pico-8 play session: mixed d-pad (fixed 12-tick cycle), after a click and taps of 🅾, ❎, 🅾+❎, 🅾 in the second before t = 0

[t = 1 s] mixed d-pad (1.2s cycle ×~1): → ← ↑ ↓ + 🅾/❎ taps, ~1s
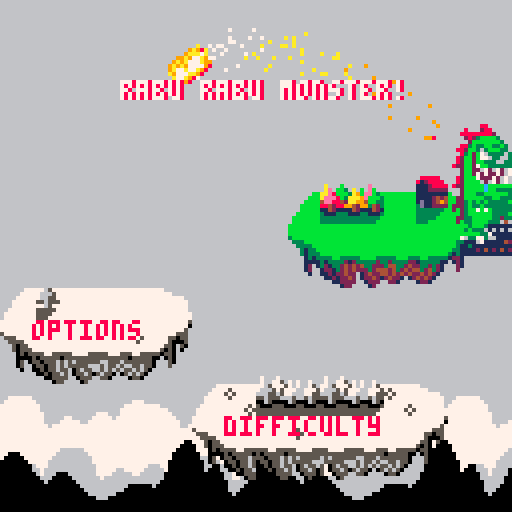
[t = 2 s] mixed d-pad (1.2s cycle ×~1): → ← ↑ ↓ + 🅾/❎ taps, ~2s
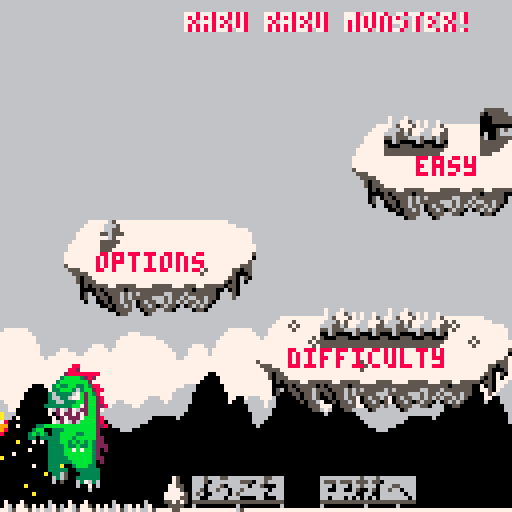
[t = 4 s] mixed d-pad (1.2s cycle ×~3): → ← ↑ ↓ + 🅾/❎ taps, ~4s
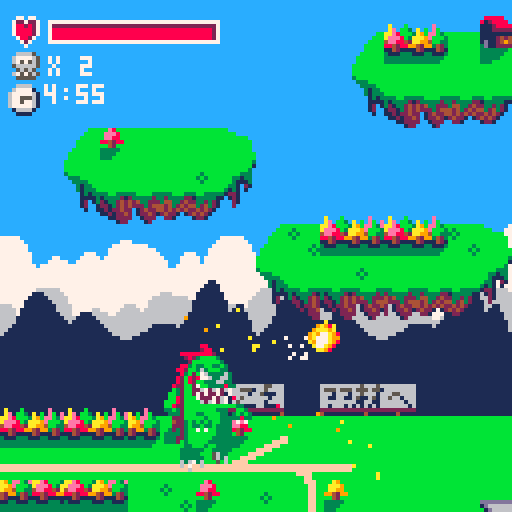
[t = 6 s] mixed d-pad (1.2s cycle ×~5): → ← ↑ ↓ + 🅾/❎ taps, ~6s
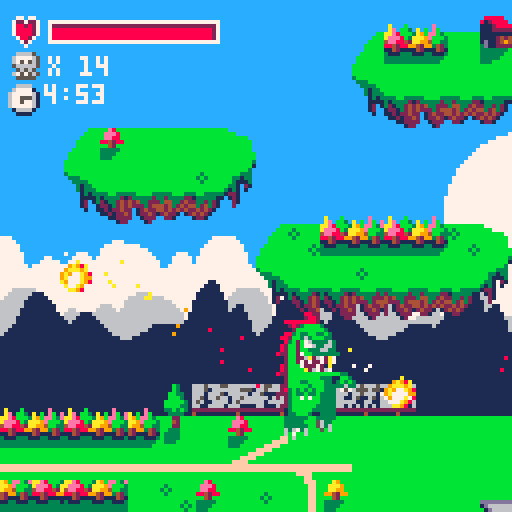
[t = 8 s] mixed d-pad (1.2s cycle ×~6): → ← ↑ ↓ + 🅾/❎ taps, ~8s
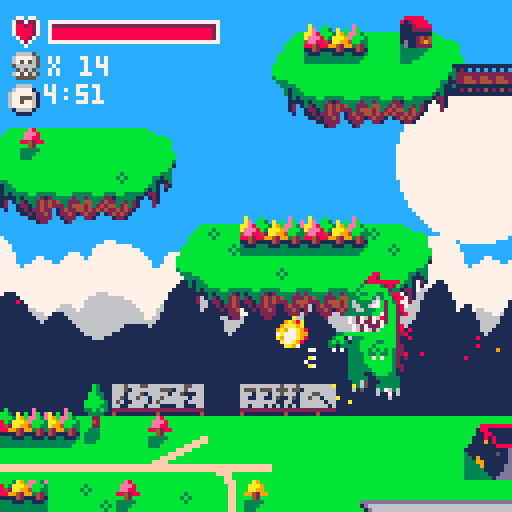

pico-8 cartridge
version 1
__lua__
-------------------------
--- rabu rabu monster ---
-------------------------
--by the pedroest--------
--pedro of'em all--------
------------------------- 
------gosh, i hope this--
------will turn out fun--
-------------------------

-- global stuff --
------------------
game=false
title=true

difficulty="easy"
canisetdifficulty=true

start=false
camerax=0
--cameray=0
gravity=0.4
--speed=1
--loops=1
maxspeed=5

time=0
gametime=0
maxmins=2

killcount=0

-- player stuff --
------------------
phealth=82
px = 0
py = 88
pspeedx = 0
pspeedy = 0

pframe = 1
pfacing = 1
pstate = "normal"
panimspeed = 24

pjumppower=5

pholdtime=0

function healthcheck()
	if(phealth<0)phealth=0 gameover=true
	if(py>130)gameover=true
	if(phealth>82)phealth=82
end

function gameoveryet()
	if night
	then
		colours={0,1,1,1,13,1,6,7,2,10,10,3,1,2,14,6}
		for x=1,16 do if x~=8 then pal(x-1,colours[x]) end end
	end

	if twilight
	then
		colours={0,1,2,2,4,8,6,7,8,10,10,9,8,2,14,15}
		for x=1,16 do if x~=8 then pal(x-1,colours[x]) end end
	end
	
	if gameover
	then
		colours={0,2,2,2,2,8,14,7,8,8,14,14,8,2,14,14}
		for x=1,16 do if x~=8 then pal(x-1,colours[x]) end end
	end
end

function pmove()
	if pspeedx>0
	then
		if not pcolr then px+=pspeedx end
	end
	if pspeedx<0
	then
		if not pcoll then px+=pspeedx end
	end

	--correct x coordinate--
	dontcorrectme=false
	iwannabeherey=round(px/8)*8
	if(solid(pmapx2+2,pmapy))px=iwannabeherey pstate="jumping" dontcorrectme=true
	if(solid(pmapx4,pmapy))px=iwannabeherey pstate="jumping" dontcorrectme=true

		
	if pspeedy<0	
	then
	 if not solid(pmapx4,pmapy-2) and not solid(pmapx2+2,pmapy-2) then py+=pspeedy else if not dontcorrectme then pspeedy=max(pspeedy,0) end end
	end
	if pspeedy>0
	then
		if not pcold then py+=pspeedy end
	end
	
	if pcold and pstate=="jumping" and pspeedy>=0
	then
		pclock=0
		pframe=1
		panimcount=0
		panimation="standing"
		pstate="normal"
		pspeedy=0
	end

	
	pspeedy+=gravity
	if (pspeedy>maxspeed)pspeedy=maxspeed
	if pcold and pspeedy>=0 and not dontcorrectme then pspeedy=0 end
	if pspeedy~=0 then pstate="jumping" end

	--correct y coordinate--
	iwannabeherey=flr(py/8)*8
	if(not dontcorrectme and pcold and pspeedy==0 and py>iwannabeherey)py=iwannabeherey

 ----iwannabeherey=flr(py/8+1)*8
	--if(not pcold and pcoldd and pspeedy>3)py=iwannabeherey

	--if(solid(pmapx4,pmapxy))px=iwannabeherey+8

	--if(pinn)px=iwannabeherey
	--if solid(pmapx,pmapy)
	--then
		--if px%8<5 then px=pmapx*8+7
		--else px=0 end
	--end

	--player facing--
	if pspeedx>0 then pfacing=1 end
	if pspeedx<0 then pfacing=0 end


	--a good boy eats slowly--
	if pstate=="omnomnom"
	then
		peattimer+=1
		if(peattimer>20)pstate="normal" create_skull(px,py) phealth+=human_deliciousness speechbubble=1 sfx(35,3)
	end
	
	if(not done and px>1000)px=1000
	if(px<0)px=0
	if(title and px<9)px=9
	if(title and px>142)px=0 py=88 title=false startinggame=true for ball in all(fireballs)do del(fireballs,ball) end
	if(title and py>64)px=98 py=-8
	
end

function panimate()
	pclock+=1
	if(pclock>30)pclock=0

	if pstate~="capture"
	then
		if(pclock>=30-panimspeed)
		then
			pclock=0
			pframe+=1
			if pframe>4 then pframe=1 panimcount+=1 if panimcount>4 then panimcount=0 end end
		end
	
		if(pfiring)pfiring+=1
		if(pfiring and pfiring>3)pfiring=nil
	end
	
	if pstate=="capture"
	then
		if(pclock>15) pholding=true pstate="normal"
	end
end

function playerdraw()
	rectfill(px,py,px+15,py+31,10)
	rectfill(px,py,px+7,py+31,14)
end

function pdraw()
	--flash when firing--
	if(pfiring)pal(2,10)pal(8,9)
	
	gameoveryet()
	
	--offset if facing left--
	if(pfacing==0)px+=8
	--bobbing movement--
	if panimation=="walking"
	then
		bobx=(pframe+1)%2
		boby=-(pframe%2)

		px+=bobx
		py+=boby
	end

	--facing multiplier--
	local f=pfacing*2-1
	if f==1 then fp=false
	else fp=true end

	if panimation=="standing" and pstate~="jumping"
	then
		--lower body--
		spr(32,px-4+4*f,py+16,3,2,fp)
	end
	
	if panimation=="walking" and pstate=="normal"
	then
		if(pframe==1)legsprite=4
		if(pframe==2 or pframe==4)legsprite=32
		if(pframe==3)legsprite=36	
	
		--lower body--
		spr(legsprite,px-4+4*f,py+16,3,2,fp)
	end
	
	--left hand sprite--
	lhspr=3
	if(pholding)lhspr=2

	if pstate=="normal" or pstate=="capture"
	then
		--torso--
		if(pframe==1 or pframe==4)spr(0,px,py,2,2,fp)
		if(pframe==2 or pframe==3)spr(0,px,py+1,2,2,fp)
		--stiff upper lip--
		if(pframe==1 or pframe==4)pset(px+16+((f-1)/2*17),py+10,3)
		if(pframe==2 or pframe==3)pset(px+16+((f-1)/2*17),py+11,3)
		--amazing left hand--
		if pstate~="capture"
		then
			if(pframe==1 or pframe==2)spr(lhspr,px+4+12*f,py+12,1,1,fp)
			if(pframe==3 or pframe==4)spr(lhspr,px+4+12*f,py+13,1,1,fp)
			--to die for right hand--
			if(pframe==1 or pframe==2)spr(3,px+6+((f-1)/2*4),py+14,1,1,fp)
			if(pframe==3 or pframe==4)spr(3,px+6+((f-1)/2*4),py+15,1,1,fp)
		end
		--sexy lower lip--
		if(pframe==1 or pframe==4)pset(px+16+((f-1)/2*17),py+15,11)
		if(pframe==2 or pframe==3)pset(px+16+((f-1)/2*17),py+16,11)line(px+12+((f-1)/2*10),py+17,px+13+((f-1)/2*10),py+17,3)
		--drool--
		droolx=px+9+((f-1)/2*3)
		drooloffsety=min(1,(pframe-1)%3)
		--if((((panimcount-1)/5)%1==0) or (((panimcount+1)/5)%1==0))
		--then
				--pset(droolx,py+15+drooloffsety,12)
		--end
		--if((panimcount/5)%1==0)
		--then
			if(panimcount~=2 and panimcount~=3)line(droolx,py+15+drooloffsety,droolx,py+15+0^panimcount+drooloffsety,12)
		--end			

		--captured human sweat--
		if pholding
		then
			pholdtime+=1
			if(pholdtime>100)pholdtime=0
			
			if ((pholdtime>10 and pholdtime<20) or (pholdtime>30 and pholdtime<40))
			then
				if pfacing==1
				then
					pset(px+18,py+14,7)
					pset(px+20,py+15,7)
				else
					pset(px-4,py+14,7)
					pset(px-6,py+15,7)					
				end
			end
		end
				
	end

	if pstate=="jumping"
	then			
		--unbelievable legs--
		spr(7,px,py+16,2,2,fp)
		--torso--
		spr(0,px,py,2,2,fp)
		--stiff upper lip--
		pset(px+16+((f-1)/2*17),py+10,3)
		--amazing left hand--
		spr(lhspr,px+4+12*f,py+12,1,1,fp)
		--to die for right hand--
		spr(3,px+4+2*f,py+14,1,1,fp)
		--sexy lower lip--
		pset(px+16+((f-1)/2*17),py+15,11)
	end		
	
	
	if pstate=="omnomnom"
	then

		if peattimer<10
		then
			spr(0,px,py,2,2,fp)
			spr(41,px+8*f,py+8,2,1,fp)

			--stiff upper lip--
			pset(px+16+((f-1)/2*17),py+10,3)
		else
			spr(80,px,py,2,2,fp)
		end
		
		--amazing left hand--
		spr(lhspr,px+4+12*f,py+12,1,1,fp)
		--to die for right hand--
		spr(3,px+4+2*f,py+14,1,1,fp)
		--sexy lower lip--
		pset(px+16+((f-1)/2*17),py+15,11)

	end
	
	--bobbing movement correction--
	if panimation=="walking"
	then
		px-=bobx
		py-=boby
	end
	
	--offset correction--
	if(pfacing==0)px-=8
	pal()
end

function round(x)
	if x-flr(x)>=0.5 then return flr(x)+1
	else	return flr(x) end
end

function pupdatecollision()
	pmapx=flr(px/8)
	pmapx2=flr((px-1)/8)
	pmapx3=flr((px+7)/8)
	pmapx4=flr((px+8)/8)
	pmapy=flr(py/8)+3
	pmapy2=flr((py-1)/8)+3

	if(floor(pmapx4,pmapy) or floor(pmapx+1,pmapy) or floor(pmapx2+2,pmapy) or solid(pmapx4,pmapy+1) or solid(pmapx+1,pmapy+1) or solid(pmapx2+2,pmapy+1))pcold=true else pcold=false
	if(solid(pmapx+2,pmapy) or solid(pmapx+2,pmapy2+1))pcolr=true else pcolr=false
	if(solid(pmapx3,pmapy) or solid(pmapx3,pmapy2+1))pcoll=true else pcoll=false


end


--function pdrawcollisionbox()
	--rectfill(pcolx,pcoly-8,pcolx+7,pcoly-1,10)
	--rectfill(pmapx*8,(pmapy-16)*8,pmapx*8+7,(pmapy-16)*8+7,13)
--end


--	map stuff --
---------------
function solid(x,y)
	return fget(mget(x,y),0)
end

function floor(x,y)
	return fget(mget(x,y),3)
end

function flag(x,y,f)
	return fget(mget(x,y),f)
end

-- fireball stuff --
--------------------
fireballs = {}
max_fireballs = 3

--molten = {}
--molten[148]=true
--molten[167]=true
--molten[168]=true
--molten[175]=true

--molten[138]=true
--molten[139]=true
--molten[140]=true
--molten[141]=true

----molten[154]=true
----molten[155]=true
----molten[156]=true
----molten[157]=true

--molten[128]=148
--molten[129]=167
--molten[130]=168
--molten[131]=175

--molten[144]=148
--molten[145]=167
--molten[146]=168
--molten[147]=175

--molten[160]=138
--molten[65]=139
--molten[66]=140
--molten[161]=167
--molten[162]=168
--molten[163]=141
--molten[164]=175

function create_fireball(x,y,speedx,speedy)
	fireball={}
	fireball.x=x
	fireball.y=y
	fireball.speedx=speedx
	fireball.speedy=speedy
	--fireball.mapx=0
	--fireball.mapy=0
	fireball.trail={}
	fireball.timeout=0
	
	if(count(fireballs)<max_fireballs)add(fireballs,fireball)
end

flames={}
function create_flame(x,y)
	local flame={}
	flame.x=flr(x)
	flame.y=flr(y)
	flame.timer=0
	flame.trail={}
	
	local stop=false
	for fire in all(flames) do
		if (fire.x==flame.x and fire.y==flame.y)stop=true
	end
	
	if(not stop)add(flames,flame) 
end

function burn_flames()
	for flame in all(flames) do
		
		if flame.timer>9
		then
			tile=155
			fx=flame.x
			fy=flame.y

			if(flag(fx-1,fy,6) or flag(fx+1,fy,6))tile=155
			if(not flag(fx-1,fy,5) and not flag(fx-1,fy,6))tile=154
			if(not flag(fx+2,fy,5) and not flag(fx+2,fy,6))tile=156
			if(not flag(fx+1,fy,5) and not flag(fx+1,fy,6))tile=157
			
			if(flag(fx,fy+1,4))tile-=16
			if(flag(fx,fy,1))tile=255
			if(flag(fx,fy,2))tile=233
			mset(flame.x,flame.y,tile) killcount+=1
		end
		
	end
	
	for flame in all(flames) do
		if flame.timer>9 then
			if(flag(flame.x,flame.y+1,6))mset(flame.x,flame.y,255)
			if(flag(flame.x,flame.y-1,6)) mset(flame.x,flame.y-1,255)
			del(flames,flame)
		end
		flame.timer+=1
	end	
end

function draw_flame(flame)	
	if(night or twilight)pal()
	if(flame.timer==1 or flame.timer==2 or flame.timer==7 or flame.timer==8)pal(7,8)pal(8,9)pal(9,10)pal(10,7)
	if(flame.timer==3 or flame.timer==4 or flame.timer==9 or flame.timer==10)pal(7,9)pal(8,10)pal(9,7)pal(10,8)
	if(flame.timer==5 or flame.timer==6 or flame.timer==11 or flame.timer==12)pal(7,10)pal(8,7)pal(9,8)pal(10,9)
	
	if(gameover)gameoveryet()
	spr(39,flr(flame.x)*8,(flr(flame.y))*8)
	pal()
end

function burn(mapx,mapy)
	local offset=0
	negoffset=0
	while flag(mapx+offset,mapy,5) or flag(mapx+negoffset,mapy,5)
	do
		raiseoff=false
		raisenego=false
		if flag(mapx+offset,mapy,5)
		then
			create_flame(mapx+offset,mapy)
			raiseoff=true
			sfx(30,3)
			--mset(mapx+offset,mapy,molten[mget(mapx+offset,mapy)])
		end
		if flag(mapx+negoffset,mapy,5)
		then
			create_flame(mapx+negoffset,mapy)
			raisenego=true
			--mset(mapx+offset,mapy,molten[mget(mapx+offset,mapy)])
		end
		
		local offsety=1
		while flag(mapx+offset,mapy-offsety,5)
		do
			create_flame(mapx+offset,mapy-offsety)
			--mset(mapx+offset,mapy-offsety,192)
			
			offsety+=1
		end

		offsety=1
		while flag(mapx+negoffset,mapy-offsety,5)
		do
			create_flame(mapx+negoffset,mapy-offsety)
			--mset(mapx+offset,mapy-offsety,192)
			
			offsety+=1
		end

	if(raiseoff)offset+=1
	if(raisenego)negoffset-=1
	
	end
	
end

function move_fireballs()
	for fireball in all(fireballs)
	do
		if fireball.timeout==0
		then
			--move--
			fireball.x+=fireball.speedx
			fireball.y+=fireball.speedy
		
			fireball.speedy+=gravity/2
			if(fireball.speedy>maxspeed)fireball.speedy=maxspeed

			--leave trail--
			spark={}
			spark.x=fireball.x+flr(rnd(7))
			spark.y=fireball.y+flr(rnd(7))
			spark.timer=1
			spark.loops=0
			add(fireball.trail,spark)

			--collide--
			--if(fireball.x>298+camerax or fireball.x<-178)fireball.timeout=1
			if(fireball.x<-18 or fireball.y>130)fireball.timeout=1

			if((fireball.x/8)-(flr(fireball.x/8)))>0.5
			then
				fireball.mapx=flr(fireball.x/8)+1
			else
				fireball.mapx=flr(fireball.x/8)
			end
			fireball.mapy=fireball.y/8
			--if(fireball.mapy<6)fireball.mapy=256

			imherelol=mget(fireball.mapx,fireball.mapy)

			if game and (fget(imherelol,3) or solid(fireball.mapx,fireball.mapy))	then burn(fireball.mapx,fireball.mapy) fireball.timeout=1 end

		else
			 fireball.timeout+=1
			 if(fireball.timeout>10)del(fireballs,fireball)
		end
	
	end
end

function draw_fireballs()
	if(night or twilight)pal()
	for fireball in all(fireballs)
	do		
		if(fireball.timeout==0)spr(39,fireball.x,fireball.y)	

		--rectfill(fireball.mapx*8,(fireball.mapy-16)*8,fireball.mapx*8+7,(fireball.mapy-16)*8+7,12)
		for spark in all(fireball.trail) do
			local x=spark.loops
			increment=spark.loops
			while x<5 do
				firecolor=7-spark.loops
				if(firecolor<4)firecolor=8
				if(firecolor<7)firecolor+=4
				pset(spark.x+rnd(7)-3,spark.y+rnd(7)-3,firecolor)
				increment+=1
				x+=increment
			end
			
			spark.timer+=1

			if(spark.timer>3)spark.timer=0 spark.loops+=1
			if(spark.loops>5)del(fireball.trail,spark)
		end
		
	end
end


-- enemy stuff --
-----------------
max_humans=10
max_helicopters=2
max_tinies=30

damage_human=0.5
damage_helicopter=1
human_deliciousness=20


-- human stuff --
-----------------
humans={}

function create_human(x,y)
	human={}
	human.x=x
	human.y=y
	human.speedx=speedx
	human.speedy=speedy
	--human.mapx=0
	--human.mapy=0
	--human.close=false
	human.timer=-1
	--human.caught=false
	
	if count(humans)<max_humans
	then add(humans,human) end	
end

function move_humans()
	for human in all(humans) do
		if(px-human.x+camerax/2>150)del(humans,human)
		
		if human.close
		then
			human.timer+=1
			if(human.timer>60)human.timer=-1
			
			--cause damage--
			if(start and human.timer%5==0 and human.timer<26)phealth-=damage_human sfx(32,3)
		end
	end
end

function ai_human(human)
	local offset=camerax/2
	
	if not human.caught
	then
		if abs(human.x-offset-px-8)<40 and abs(human.y-py)<70 then human.close=true else human.close=false end
	else
		human.close=false
		
		if(pstate=="capture" and pclock>14)del(humans,human)
	end
end

function draw_humans()
	gameoveryet()
	local offset=camerax/2
		
	for human in all(humans) do
		if px+8-human.x+offset<0
		then
			if not human.caught
			then
				if not human.close then spr(9,human.x-offset,human.y) else if human.timer%5==0 and human.timer<26 then spr(26,human.x-offset,human.y) else spr(10,human.x-offset,human.y) end end
			else
				spr(25,human.x-offset,human.y)
			end
		else
			if not human.caught
			then
				if not human.close then spr(9,human.x-offset,human.y,1,1,true) else if human.timer%5==0 and human.timer<26 then spr(26,human.x-offset,human.y,1,1,true) else spr(10,human.x-offset,human.y,1,1,true) end end
			else
				spr(25,human.x-offset,human.y)
			end
		end

	end
		
end


-- tiny stuff --
----------------
tinies={}

function create_tiny(x,y)
	tiny={}
	tiny.x=x
	tiny.y=y
	--tiny.mapx=0
	--tiny.mapy=0
	--tiny.dead=false
	tiny.deadtimer=0
	
	if(count(tinies)<max_tinies)add(tinies,tiny)
end

function draw_tinies()
	for tiny in all(tinies) do
		if not tiny.dead then pset(tiny.x,tiny.y,1)
		else pset(tiny.x,tiny.y,8) end
	end
end

function animate_tinies()
	for tiny in all(tinies) do
		if(abs(tiny.x-px)>200)del(tinies,tiny)
	
		if not tiny.dead
		then
			tiny.mapx=flr(tiny.x/8)
			tiny.mapy=flr(tiny.y/8)
		
			if(flr(rnd(5))==0)tiny.x+=rnd(2)-1
			if(tiny.x<tiny.mapx*8)tiny.x=tiny.mapx*8
			if(tiny.x>tiny.mapx*8+7)tiny.x=tiny.mapx*8+7

			if(flr(rnd(5))==0)tiny.y+=rnd(2)-1
			if(tiny.y<(tiny.mapy)*8+1)tiny.y=(tiny.mapy)*8+1
			if(tiny.y>(tiny.mapy)*8+7)tiny.y=(tiny.mapy)*8+7

			--let's collide!--
			if(abs(tiny.x-px-12)<3 and py==(tiny.mapy-3)*8)tiny.dead=true create_skull(tiny.x,tiny.y-8) sfx(38,3)

			for flame in all(flames) do
				if(flame.x==tiny.mapx and flame.y==tiny.mapy)tiny.dead=true create_skull(tiny.x,tiny.y-8)
			end
					
		else
			tiny.deadtimer+=1
			if(tiny.deadtimer>10)del(tinies,tiny)
		end
		
	end
	
end


-- helicopter stuff --
----------------------
helicopters={}

function create_helicopter(x,y)
	helicopter={}
	helicopter.x=x
	helicopter.y=y
	--helicopter.mapx=0
	--helicopter.mapy=0
	helicopter.timer=0
	--helicopter.facing=false
	--helicopter.close=false
	--helicopter.direction=false
	--helicopter.cooldown=false
	--helicopter.dethklok=nil
	
	if(count(helicopters)<max_helicopters) add(helicopters,helicopter)
end

function ai_helicopters()
	for helicopter in all(helicopters) do
		if(px-helicopter.x>130)del(helicopters,helicopter)
		
		if not helicopter.dethklok
		then
			helicopter.timer+=1
			if helicopter.timer>16
			then
		
				helicopter.timer=1
				if helicopter.cooldown==false
				then
					helicopter.cooldown=true
				else
					helicopter.cooldown=false
				end
		
			end
			
			--cause some damage yo--
			if(start and helicopter.close and helicopter.timer%2==1 and not helicopter.cooldown)phealth-=damage_helicopter sfx(32,3)

			--where the player at?--		
			if helicopter.x-px-8<0 then helicopter.facing=true
			else helicopter.facing=false end
		
			--oh he close?--
			if abs(helicopter.x-px-8)<40 and py-helicopter.y>-40 then helicopter.close=true
			else helicopter.close=false end
		
		
			--never mind i'll just move around--
			helicopter.mapx=flr(helicopter.x/8)
			helicopter.mapy=flr(helicopter.y/8)
			local mapx=helicopter.mapx+1
			local mapy=helicopter.mapy
			stufftotheleft=false
			stufftotheright=false
		
			--where i headed to?--
			if solid(mapx-1,mapy) or floor(mapx-1,mapy) or solid(mapx-2,mapy) or floor(mapx-2,mapy) or helicopter.x<5
			then
				helicopter.direction=true stufftotheleft=true
			end
		
			if solid(mapx,mapy) or floor(mapx,mapy) or solid(mapx+1,mapy) or floor(mapx+1,mapy)
			then
				helicopter.direction=false stufftotheright=true
			end

			--off i go!--
			if not helicopter.close
			then
		
				if helicopter.direction
				then 
					if not stufftotheright then helicopter.x+=1 end
				else
					helicopter.x-=1
				end
		
			else
			
				if helicopter.facing
				then
	
					if not stufftotheright
					then
						if(px-helicopter.x<18 and not stufftotheleft)helicopter.x-=1
						if(px-helicopter.x>18 and not stufftotheright)helicopter.x+=1
					end
	
				else

					if not stufftotheleft
					then	
						if(helicopter.x-px<32 and not stufftotheright)helicopter.x+=1
						if(helicopter.x-px>32 and not stufftotheleft)helicopter.x-=1
					end

				end

			end
		
		
			--me no like fire--
			for fireball in all(fireballs) do
				if (abs(fireball.x-helicopter.x)<10 and abs(fireball.y-helicopter.y)<7)helicopter.dethklok=1 sfx(36,3)
			end
		
	
		else
			--me dead :(--
			helicopter.dethklok+=1
			if(helicopter.dethklok>9)create_skull(helicopter.x,helicopter.y) del(helicopters,helicopter)
		
		end

	end
end

function draw_helicopters()
	for helicopter in all(helicopters) do
	
		if helicopter.cooldown or not helicopter.close then sprite=11
		else sprite=27 end
		
		if not helicopter.dethklok
		then
		
			if not helicopter.close
			then
				local t=flr(helicopter.timer/2)
				local offsety=-t+5+2*(t-5)*flr(t/6)
				spr(sprite+(helicopter.timer%4),helicopter.x,helicopter.y+offsety,1,1,helicopter.direction)
			else
			spr(sprite+(helicopter.timer%4),helicopter.x,helicopter.y,1,1,helicopter.facing)
			end
		
		else
			sprite=55
			if(helicopter.close)spr(sprite+helicopter.dethklok-1,helicopter.x,helicopter.y,1,1,helicopter.facing)
			if(not helicopter.close)spr(sprite+helicopter.dethklok-1,helicopter.x,helicopter.y,1,1,helicopter.direction)
		end

	end
	
end

-- inputsies --
---------------
function input()
	--change speed :p--
	--if (btn(2,1)) speed+=0.1
	--if (btn(3,1)) speed-=0.1
	--if btn(4,1)
	--then
		--if peek(0x4301)==7
		--then
			--load("english")
		--else
			--load("nihongo")
		--end
		--run()
	--end
	
	if btn(0,0) and pstate~="capture" and pstate~="omnomnom" then if pspeedx>-1 then pspeedx=-1 end if panimation~="walking" then pclock=0 pframe=1 panimcount=0 end panimation="walking"
	elseif btn(1,0) and pstate~="capture" and pstate~="omnomnom" then if pspeedx<1 then pspeedx=1 end if panimation~="walking" then pclock=0 pframe=1 panimcount=0 end panimation="walking"
	else if panimation~="standing" then pclock=0 pframe=1 panimcount=0 end panimation="standing" if pstate=="normal" then pspeedx=0 end end
	
	if pstate~="jumping" and pstate~="capture" and not btn(2,0)
	then
		if(pspeedx>1)pspeedx=1
		if(pspeedx<-1)pspeedx=-1
	end
		
	if btn(2,0) and pstate=="normal" then pclock=0 pframe=1 panimcount=0 pstate="jumping" pspeedy=-pjumppower pspeedx+=pspeedx sfx(37,3) end
	if not btn(2,0) and pstate=="jumping" and pspeedy<0 then pspeedy+=gravity*2 end
	if (pspeedy>maxspeed)pspeedy=maxspeed

	if pspeedx>3 then pspeedx=3 end
	if pspeedx<-3 then pspeedx=-3 end

	--fire fire!--
	if btnp(4,0)
	then
		if pfacing==1 then create_fireball(px+8,py+10,3+pspeedx,-1+pspeedy/2)
		else create_fireball(px+8,py+10,-3+pspeedx,-1+pspeedy/2) end
		sfx(31,3)
		
		pfiring=0
	end

	--c'mere, human!--
	local offset=camerax/2
	
	if btnp(3,0) and py==88 and not pholding and pstate=="normal" and pspeedx==0
	then
		for human in all(humans) do
			if abs(px+8-human.x+offset)<10 and not human.caught then if pstate~="capture" then human.caught=true end pstate="capture" sfx(33,3) end
		end
	end

	if btn(3,0) and pstate=="normal" and pholding
	then
		if pfacing==1
		then
			if(floor(pmapx+2,pmapy) and floor(pmapx+3,pmapy) and not flag(pmapx+2,pmapy,6)) create_tiny(px+24,py+24) pholding=false
		else
			if(floor(pmapx-2,pmapy) and floor(pmapx-3,pmapy) and not flag(pmapx-2,pmapy,6)) create_tiny(px-8,py+24)	pholding=false
		end
	end
	
	
	--human yummy<3--
	if btn(5,0) and pstate=="normal" and pspeedx==0 and pholding
	then
		pstate="omnomnom"
		peattimer=0
		pholding=false
	end
	
end


-- graphical stuff --
---------------------
--function speechbubble(x,y)
	--circfill(x,y,5,7)
	--pset(x-3,y+5,7)
	--pset(x-2,y+6,7)
	--pset(x-3,y+6,7)
	--pset(x-4,y+6,7)
	--spr(64,x-4,y-3)
--end

speechbubble=0
function animate_speechbubble()
	if speechbubble>0
	then
		speechbubble+=1
		if(speechbubble>36)speechbubble=0
	end
end

function draw_speechbubble(x,y)
	if(night or twilight)pal()
	if speechbubble>0
	then
		if(speechbubble<31) speechsprite=87+flr((speechbubble-13)%6/3)
		if(speechbubble<13) speechsprite=83+flr((speechbubble-1)/3)
		if(speechbubble>=31) speechsprite=89+flr((speechbubble-31)/3)
		spr(speechsprite,x,y)
	end
end

skulls={}
function create_skull(x,y)
	skull={}
	skull.x=x
	skull.y=y
	skull.timer=0
	
	add(skulls,skull)
	
	killcount+=1
end

function animate_skulls()
	for skull in all(skulls) do
		skull.timer+=1
		if(skull.timer>16)del(skulls,skull)
	end
end

function draw_skulls()
	if(night or twilight)pal()
	for skull in all(skulls) do
		skullsprite=43+max(0,skull.timer-12)
		local offsetx=abs(5-(skull.timer%5)-3)-1
		
		if(not gameover)skull.x-=offsetx
		
		if(skull.timer==1)skullsprite=47
		if(skull.timer==2)skullsprite=45
		if(skull.timer==3)skullsprite=44

		spr(skullsprite,skull.x,skull.y-skull.timer)
	end
end

phantom_health=phealth

function draw_hud()
	if(night or twilight)pal()
	healthcheck()
	--phantom health bar--
	rectfill(12+camerax,5,12+flr(phantom_health/2)+camerax,10,9)
		
	--health bar--
	spr(82,2+camerax,4)
	rectfill(12+camerax,5,12+flr(phealth/2)+camerax,10,8)
	line(12+camerax,6,12+flr(phealth/2)+camerax,6,2)
	if(phealth>80)line(53+camerax,6,53+camerax,9,2)
	rect(12+camerax,5,54+camerax,10,7)

	if(phantom_health>phealth)phantom_health-=1
	if(phantom_health<1)phantom_health=1

	--killcount--
	spr(43,2+camerax,13)
	print("x " .. killcount,12+camerax,14,7)
	
end

function fixcamera()
	if(px-camerax>82)camerax+=1
	if(px-camerax<30)camerax-=1
	
	if(camerax<0)camerax=0
	if(camerax>896)camerax=896
	
	camera(camerax,0)
end

function rendermountains()
	local offset=camerax/1.5

	for x=0,20 do
		spr(165,x*64+offset,70,2,1)
		spr(181,x*64+offset,78,4,1)		
		spr(135,48+x*64+offset,70,2,1)
		spr(149,32+x*64+offset,78,4,1)
	end
	
	rectfill(0,86,1280+offset,128,1)
	if(night)pal()spr(73,200+offset,83)
end

cloudoffset=-100
cloudspeed=0.1
backcloudoffset=-120
backcloudspeed=0.03
function renderclouds()
	local offset=camerax/1.2

	pal()
	gameoveryet()
	for x=0,20 do
		spr(185,x*56+backcloudoffset+camerax,59,7,1)
	end
	
	rectfill(0,67,1280+backcloudoffset+camerax,128,7)

	if not gameover then pal(7,6)
	else pal(7,14) end
	gameoveryet()

	for x=0,20 do
		spr(185,x*56+cloudoffset+offset,72,7,1)
	end
	
	rectfill(0,80,1280+cloudoffset+offset,128,7)
	pal()
	gameoveryet()

	if(not gameover)cloudoffset-=cloudspeed
	if cloudoffset<=-156 then cloudoffset=-100 end

	if(not gameover)backcloudoffset-=backcloudspeed
	if backcloudoffset<=-176 then backcloudoffset=-120 end
end

function drawbg()
	gameoveryet()
	--sky--
	if(night)rectfill(0+camerax,0,128+camerax,128,5)
	if(not night)rectfill(0+camerax,0,128+camerax,128,12)
	circfill(174+camerax-flr(time)/5,20+((flr(time)-500)/50)^2,20,7)
	if(night)circfill(174+camerax-flr(time)/5-5,20+((flr(time)-500)/50)^2-5,15,5)
	if night
	then
		spr(35,120+camerax,48)
		spr(51,300+camerax/1.5,48)		
		for star in all(stars) do
			pset(star.x+camerax,star.y,7)
		end
	end
	
	renderclouds()
	
	--mountains--
	rendermountains()
	
	spr(31,712,88)
	spr(98,704,96,3,1)

	--background--
	gameoveryet()
	if(night)pal(6,13)
	map(0,0,0,0,128,16)
	--secrets of twilight!--
	if(twilight)	map(0,16,0,64,24,8) map(24,16,192,0,104,8)
	
	--buildings--
	--map(0,0,0,-1,64,16)
	
end

function drawfg()
	--background covering player--
	gameoveryet()
	if(night)pal(6,13)
	palt(11,true)
	for x=0,4 do
		if(flag(pmapx,pmapy-x,7)) map(pmapx,pmapy-x,(pmapx)*8,(pmapy-x)*8,1,1)
		if(flag(pmapx,pmapy-x,7)) map(pmapx,pmapy-x,(pmapx)*8,(pmapy-x)*8,1,1)
	end
	palt()
	
end

function drawfglayer()
	gameoveryet()
	--foreground layer--
	local offset=camerax/2
	if(night)pal(6,13)
	map(0,24,-offset,69,128,8)
end


-- game functions --
--------------------
function update_gameover()
	if(btn(4,0)) run()
end

--update some logic yo!--
function _update()
--	if speed <= 1
--	then
--		if loops>=1
--		then
		if true --game
		then
			if not gameover
			then
				if px>999 and py==88
				then
					done=true
					px+=1
									
					if px>1010	
					then
						--poke(0x4302,7)--ending
						--poke(0x4303,flr(killcount/256))--kills 1
						--poke(0x4304,killcount%256)--kills 2
						--poke(0x4305,flr(gametime/256))--time 1
						--poke(0x4306,gametime%256)--time 2
					
						--if peek(0x4302)==7
						--then
							--if peek(0x4301)==7
							--then 
								--load("english")
							--else
								--load("nihongo")
							--end run()
						--end
					end
			
				else
					--poke(0x4302,0)
				end
				
				time+=1
				gametime+=1
				if time>700 then twilight=true fset(130,3,true) end
				if time>1017 then time=0 twilight=false fset(130,false) if night then night=false fset(233,false) else night=true fset(233,3,true) end end
				generate_helicopters(px+228)
				generate_tinies(px+128)
				generate_humans(px+150+camerax/2)
				move_humans()			
				if(not done)input()
				pupdatecollision()
				healthcheck()
				pmove()
				pupdatecollision()
				for human in all(humans) do
					ai_human(human)
				end
				ai_helicopters()
				move_fireballs()
				burn_flames()
				panimate()
				animate_speechbubble()
				animate_tinies()
				animate_skulls()
				fixcamera()
				fixcamera()
			else
				update_gameover()
			end
		end
--			loops=0
--		end
--		loops+=speed
--	else
--		while (loops<=speed) do
--			input()
--			pupdatecollision()
--			healthcheck()
--			pmove()
--			for human in all(humans) do
--				ai_human(human)
--			end
--			move_humans()
--			ai_helicopters()
--			move_fireballs()
--			burn_flames()
--			panimate()
--			animate_tinies()
--			animate_skulls()
--			fixcamera()
--			fixcamera()

--			loops+=1	
--		end
--		loops=1
		
--	end
	
	if title --title
	then
		if(not done)input()
		pupdatecollision()
		panimate()
		move_fireballs()
		pmove()
		
		if py==40
		then
			if canisetdifficulty
			then
				if difficulty=="easy" then difficulty="medium"
				elseif difficulty=="medium" then difficulty="hard"
				elseif difficulty=="hard" then difficulty="doemu"
				elseif difficulty=="doemu" then difficulty="easy" end
				canisetdifficulty=false
			end
		else
			canisetdifficulty=true
		end
	end
	
	if startinggame --startinggame
	then
		if cameray<0
		then
			cameray+=1
			if(camerax>0)camerax-=2/5
			camera(camerax,cameray)
		else
			startinggame=false
			game=true
		end
		
		if difficulty=="easy"
		then
			max_humans=10
			max_helicopters=1
			max_tinies=15
			maxmins=5

			damage_human=0.5
			damage_helicopter=0.5
			human_deliciousness=100
		end
		if difficulty=="medium"
		then
			max_humans=10
			max_helicopters=2
			max_tinies=20
			maxmins=2

			damage_human=0.5
			damage_helicopter=1
			human_deliciousness=20
		end
		if difficulty=="hard"
		then
			max_humans=10
			max_helicopters=2
			max_tinies=30
			maxmins=1

			damage_human=1
			damage_helicopter=3
			human_deliciousness=20
		end
		if difficulty=="doemu"
		then
			max_humans=10
			max_helicopters=5
			max_tinies=80
			maxmins=0

			damage_human=1
			damage_helicopter=2
			human_deliciousness=-20
		end

		
	end
	
end

-- generators --
----------------
function generate_humans(minx)	
	local giveup=0
	while count(humans)<max_humans and giveup<20
	do

		place=flr(rnd(400))+minx
		local stop=false
		if mget(flr(place/8),29)==129
		then
		
			for human in all(humans) do
				if(abs(human.x-place)<8)stop=true
			end
		
			if(not stop)create_human(place,105)

		end

		giveup+=1
	end
	
end

function generate_tinies(minx)
	local giveup=0
	while count(tinies)<max_tinies-10 and giveup<20
	do
	
		x=flr(rnd(100))+minx
		y=flr(rnd(120))
		if(floor(flr(x/8),flr(y/8)) and floor(flr(x/8)+1,flr(y/8)) and floor(flr(x/8)-1,flr(y/8)))create_tiny(x,y)
	
	giveup+=1
	end
end

function generate_helicopters(minx)
	local giveup=0
	while count(helicopters)<max_helicopters and giveup<20
	do
		
		local stop=false
		x=flr(rnd(100))+minx

		for helicopter in all(helicopters) do
			if(helicopter.stufftotheleft or helicopter.stufftotheright)del(helicopters,helicopter)
			if(abs(x-helicopter.x)<8)stop=true			
		end

		if(not stop)create_helicopter(x,80)
		ai_helicopters()

		giveup+=1
	end
end

stars={}
--initialize da good stuff yo!--
function _init()
	start=true
	music(0)
	
	local x=0
	while count(stars)<30 do
		star={}
		star.x=flr(rnd(128))
		star.y=flr(rnd(86))
		add(stars,star)
		x+=1
		
		for otherstar in all(stars) do
			if(abs(otherstar.x-star.x)<2 and abs(otherstar.y-star.y)<2) del(stars)
		end
	end

		--ram=peek(0x4300)
		--if(ram==0)load("nihongo")run()
		--if(ram==1)difficulty="easy"
		--if(ram==2)difficulty="normal"
		--if(ram==3)difficulty="hard"
		--if(ram==4)difficulty="doemu"

		--if difficulty=="easy"
		--then
			--max_humans=10
			--max_helicopters=1
			--max_tinies=15
			--maxmins=5

			--damage_human=0.5
			--damage_helicopter=0.5
			--human_deliciousness=100
		--end
		--if difficulty=="medium"
		--then
			--max_humans=10
			--max_helicopters=2
			--max_tinies=20
			--maxmins=2

			--damage_human=0.5
			--damage_helicopter=1
			--human_deliciousness=20
		--end
		--if difficulty=="hard"
		--then
			--max_humans=10
			--max_helicopters=2
			--max_tinies=30
			--maxmins=1

			--damage_human=1
			--damage_helicopter=3
			--human_deliciousness=20
		--end
		--if difficulty=="doemu"
		--then
			--max_humans=10
			--max_helicopters=5
			--max_tinies=80
			--maxmins=0

			--damage_human=1
			--damage_helicopter=2
			--human_deliciousness=-20
		--end
	
end

--draw some cuties yo!--
function _draw()	
	if game --game
	then
		drawbg()
		draw_tinies()
		pdraw()
		drawfg()
		for flame in all(flames) do
			draw_flame(flame)
		end
		draw_fireballs()
		drawfglayer()
		draw_humans()
		draw_helicopters()
		draw_skulls()
		draw_speechbubble(px+20-pfacing*4,py-2)
		draw_hud()
	
	--print("time " .. flr(time),0,30)
	--print (pmapx .. "," .. pmapy,camerax,20)
		if(gameover)pal()print("game over!",48+camerax,50,12) print("game over!",47+camerax,49,7)
		
		minutes=maxmins-1-flr((gametime-30)/1800)
		seconds=-flr(gametime/30)%60		
		spr(198,camerax+2,21)		
		if minutes>=0
		then
			if seconds<10 then print(minutes .. ":0" .. seconds,camerax+11,21)
			else print(minutes .. ":" .. seconds,camerax+11,21) end
		else
			minutes=flr((gametime)/1800)-maxmins-1
			seconds=flr(gametime/30)%60
			if seconds<10 then print("-" .. minutes+1 .. ":0" .. seconds,camerax+11,21)
			else print("-" .. minutes+1 .. ":" .. seconds,camerax+11,21) end
			
		end
		
	end
	
	if(title)camerax=16 cameray=-40 camera(camerax,cameray)
	if title or startinggame
	then
		colours={0,0,5,5,6,5,6,7,5,6,7,7,6,6,6,7}
		for x=1,16 do pal(x-1,colours[x]) end
		rectfill(0,-40,143,168,12)
		renderclouds()
		for x=1,16 do pal(x-1,colours[x]) end		
		rendermountains()
		map(0,0,0,0,24,16)
		spr(117,136,8)
		pal()
		print("difficulty",72,64,8)
		print("options",24,40,8)
		print(difficulty,104,16,8)
		
		if(py==16)pal()	map(2,4,16,32,6,3)
		if(py==-8)pal()	map(11,0,88,0,7,4) spr(117,136,8)
		if(py==40)pal()	map(8,6,64,48,8,4)
		
		pal()
		pdraw()
		draw_fireballs()		
		print("rabu rabu monster!",47,-20,8)
		print("rabu rabu monster!",46,-20,7)
	end
end
__gfx__
000000008800000000000000000000000002bbbbbbbb3333330000000002bbbbbbbb333000000000000000000000000000000000000000000000000066656660
000000002880000000000000000000000002bbbbbbbbbbb3333000000002bbbbbbbbb33000011110000111100000000000000000000000000000000066655660
000888888882000000000000000000000022bbbbb33bb333b33000000022bbbbbbbbb333000fff11000fff110000000000000000000000000000000066566660
00002823bbbb3000000000000330000000223bbbbb33333bb330000000223bbbbbbbb3330001f1f10008f8f10070000077777000007000007777700066111660
000002bbbbbbb300000f00000bb3000002223bbbbbb333333300000002223bbbbbbb3333011ffff0011ffff00888000008880000088800000888000066661660
000883b33bb33b300b8000003b3b300002023bbbbbb333333000000002023bbbbbbb333300f8800000f880000778070007787070077877700778070066116660
00882bb363bbb330bb8b00003303300000023bbbbbb3333b3330000000023bbbbbbb333300088800000888000888787008888800088878700888787022222220
00083b2b763333630333000007070000002233bbbbb330333336000000223bbbbbb3333300040400000404000000070000007070000077700000070040000040
0082bb2b776336636656566066666660002033bbbb3330000000000000203bbbbb3333333bb30000000000000000000000000000000000000000000070000000
0082bb2bb33366336565616066551660000003bbb300000000000000000033bbb3003333bbbb3000000011110000000000000000000000000000000070000000
0822bb27bb333333656661606666666000003b3330000000000000000003333330033333b333b3000000fff10000000000000000000000000000000070000000
0002bb226726726761666160665116600000bbbb33711111111100000003333300056330b111133090008f8f0007000077777000000700007777700077007070
0002bb272722720766161660666166600007633773661111110000000003333330056360bfff1130a711ffff0088800008880000008880000888000070707070
0082bbb72227207066616660666166600000111671111100000000000006367360005060b1f1f130980f88009077807007787070907787770778070077000700
0082bbbb62672670222222202222222000000011111000000000000000060700600000006ffff30000008880a788878708888800a78887870888787000007000
0822bbbbbbbbbbbb4000004040000040000000000000000000000000000006000000000006333000000040409800007000007070980007770000070000070000
0002bbbbbbbb333300000000000000000002bbbbbbbbbbb3000000000000a000bbba9bbb77633663000000000066665000555520002222100011110000000000
0002bbbbbbbbbb3300000000700700000002bbbbbbbbbb3300000000009a98a0bbaaa9bbb3336633000000700677776505666652025555210122221000111100
0022bbbbb33bbbb3300000000000000700223bbbb3333bb33000000009aaa9a0bbaa99bbbb333333000000000675756505626252025151210120201000101000
00223bbbbb333b33330000000000000000223bbbbbbb3333330000009a977a98b994299b6726726700000f070566666502555552012222210011111000000000
02223bbbbbb3333b330000000000000002223b3bbbbb333b330000009a777a99bbb42bbb27287887800080000056565000252520001212100001010000000000
02023bbbbbb333bb33000000070007000202333bbbbb333b33000000a9777a98b33333bb22878878880080000675756505626252025151210120201000101000
00023bbbbbb3333330000000000000000002003bbbbb3333300000000a77a980b3333bbb62672670288822800055555000222220001111100000000000000000
002233bbbbb33333000000000000000000220003bbb303330000000000aa9800b333bbbbbbbbbbbb028882000000000000000000000000000000000000000000
002033bbbb3333b333000000070070700020003b333003333300000000000000000000000008000000088808000aa8000097a9900a77aaa00a7aa00000990000
000003bbb30003333360000000000000000000bbbb3370033360000000000000000000000889980089aaa98009a77a800a777799a777777aa799aa7a079889a0
00003b33300011111110000000000000000007633773660111100000000000000079800089aa98809a7777909a7777a0a777777a77797777a98899a70a800890
0000bbbb337111111100000070000000000000000670111111000000777770000899980009a779809a7777909a7777a0a777777a77a88a77a98008aa9a000089
0007633773661110000000000000000700000000000111110000000008890000099799008997a90089a77a800a7777990779777a77a88977a980089a98000089
00001116711111000000000000000000000000001111111000000000079890700899987088999880889aaa8009777a900777777aa7779777a79899a7988088a0
00000011111000000000000000000000000000011111100000000000088988000089070008808800089aa900989779000a7777a0a7777790a7799a9a0aa88a90
00000000000000000000000000070000000000000000000000000000000070700000000000000000000888009009900000a77a900a7777a00a7aa7a000099000
bbbe8bbbbbbbbbbb66611666dddd1111bbbbbbbbffffbbbbbbbbbbbbbbbbbbbbbbbbbbbb00000000bbbbbbbbbbbbbbbbbbbb8888888888882888888bbbbbbbbb
bbeee8bbbbbbbbbb661661666666d111bbbbbbffffbbbbbbbbbbbbbbbbbbbbffbbbbbbbb00000000bbbbbbbbb3bbbbbbbbb812888288888888888888bbbbbbbb
bbee88bbbbbbbbbb6166661666666d19bbbbffffbbbbbbbbbbbbbbbbbbbbffffbbbbbbbb00090000bbbbbbbb3b3bbbbbbb81112888288888888888888bbbbbbb
b884288bbbbbbbbb6166661666666d11bbffffbbbbbbbbbbbbbbbbbbbbffffbbbbbbbbbb0aaa9880bb3bbbbbb3bbbbbbb8111118888288888888888888bbbbbb
bbb42bbbffffffff66166166666666d1ffffffffbbbbbbbbbbbbbbbbffffbbbbffffffff000a0000b3b3bbbbbbbbbbbbb1111112888288888888888888bbbbbb
b33333bbffffffff66611666666666d1ffffffffbbbbbbbbbbbbbbffffbbbbbbffffffff0a8a8000bb3bbbbbbbbbbb3bb11111118888288888882888888bbbbb
b3333bbbbbffffbb222222226666666dbbbbbbbbbbbbbbbbbbbbffffbbbbbbbbbbbbbbbb98009800bbbbbbbbbbbbb3b3b11111112222222222222222222bbbbb
b333bbbbbbbbffbb400000006666666dbbbbbbbbbbbbbbbbbbffffbbbbbbbbbbbbbbbbbb80000988bbbbbbbbbbbbbb3bb11111111111111111111111111bbbbb
0000000000000000007707700000000000000000008088200677776006777760028288220020220000000000ffffbbbbb19111114424442444244424442bbbbb
0000000000000000072272270000000000000000088288826222777662828822688888825222222000000000ffbbbbbbb11111114222442444244422242bbbbb
0000000088000000078828270000000000828220088888827882882278888882788888826222222050000000bbbbbbbbb11d1111466d442444244466d42bbbbb
0000000028800000078888270020200002888820088888827888882278888882728888276022220650000005bbbbbbbbb31dd19146dd4424442444ddd42bbbbb
0008888888820000078888270022200002882200028888267288822772888827778882776622206655000055ffffffffb33dd111442444246d244424442bbbbb
00002823bbbb3000007882700022000000222500068882706788227667888276677827765662066505500550ffffffff3333d111442444246d244424422bbbbb
000002bbbbbbb300000727000000000000025000007827600062276007782760077277600660665005505500bbbbbbbb3333311122222222d2222222222bbbbb
000883b33bb33b30000070000000000000000000000200000000000077620000776000006650000055000000bbbbbbbb33333333333333333333333333bbbbbb
00882bb363bbb3300000070007000707077770006666666666666666666000006665666556666666665566600000000000000000000000002420000024200000
00083b3b763333630070707000707700000700006655565556555655566000006665166666665551665666600000000000000000000000002420000024200000
0082bb3b776336630707070000770000007000006656165666566656166000006661666516666616651116600000000009222222222222222422200024222222
0082bb37b33366337000700007000000077777006611665166116655666000006651665661665666666166609aaaaaaaa2211111111111112421120024211111
0882bb37bb3333330000070070000000700000706616161666166656166000006561166661656666661666600000009a22144444444244422424412024224442
0082bbb7633733730000007070000000000000706611161116111616166000006611666616661111661116600000001991222222444244424244441942424442
0082bbbb636736730000000007777700077777002222222222222222222000002222222222222222222222200000001249114242222222222222219222222222
0822bbbbbbbbbbbb0000000000000000000000004000004000004000004000004000000000040000000000400000000112991142444444444441194244444444
66565516666566666666666066666666665666566666666066656666bbbbbbbb000000000000000002000000bbbbbbbb014999111111111111199942bbbe8bbb
65666666666566655165656065556555655565516665666065511166bb288bbb000022222222222224222222bbbccdbb012944999999999999949441bbeee8bb
66165116656111616165616066616661665666166665166066616666b28867bb006677777777777777777776bb76ccdb001194244244424442492420bbee88bb
61166166656166611666566066116611651165165511116065111166b128888b067777777777777777777760bccccd1b000019999999999999942410b884288b
66166166616166616166166066666666611661166661166061616166b111111b067777777777777777777600b111111b000012244244424442421100bbb42bbb
66166166111111616166166066166616161616166661666066616666b133131b067777777777777777776000b131331b000001111111111111110000b33333bb
22222222222222222222222022222222222222222222222022222222b33333bb006777777777777777776000b33333bb000000000100010000000000b3333bbb
40000000000400000000004040000000000400000000004000040000bbbbbbbb000666666666666666666600bbbbbbbb000000007770777000000000b333bbbb
dddddddddddddddd00000000d0000000ddddddddddd66666000011110000110000000000000000bbbbbbbbbbbbbbbbbbbbbbbbbbbbbbbbbbb0000000bbbbbbbb
1d66666666666666000000006d000000ddd66666dddddddd00001911000111100000000000000bbbbbbbbbbbbbbbbbbbbbbbbbbbbbbbbbbbbbb00000bbbbbbbb
01d66666666666660000000066d00000ddd66666dddddddd0001111100111110000000000000bbbbbbbb8888888888888888888bbbbbbbbbbbbbbb00bbbbbbbb
001d66666666666600000000666d0000ddd66666dddddddd000111150111111100000000000bbbbbbbb188111111111111111188bbbbbbbbbbbbbbb0bbbbbbbb
0011d66666666666000000006666d000ddd66666dddddddd000111110111111100000000000bbbbbbbb1188111111111111111288bbbbbbbbbbbbbb0bbbbbbbb
00011d66666666660000000066666d00ddd66666dddddddd00115111111111111000000000bbbbbbbb111818111111111111112228bbbbbbbbbbbbb0bbbbbbbb
000111d66666666600000000666666d0ddd66666dddddddd0011111111111111100110000bbbbbbbbb111918111111111111112228bbbbbbbbbbbbbbbbbbbbbb
0000111d66666666000000006666666dddd66666dddddddd0111119111111111101110000bbbbbbbb11111118888888888888888888bbbbbbbbbbbbbbbbbbbbb
00001111d66666666666666666666dddbbbbfffb00000000000000011111111111111100bbbbbbbb00000000000000000000000000000000bbbbbbb3bbbbbbbb
000015111ddddddddddddddddddddd00bbbbbffb00000000000000011111111111111100bbbbbbbb00000000000000000000000000000000bbbbbbb1bbbbbbbb
0000111911ddddddddddddddddddd000bbbbbffb00000000000000111111111111111110bbbbbbbb00000888888888888888888000000000bbbbbb30bbbbbbbb
0000111111ddddddddddddddddddd000bbbbbffb000000111111011111111111111111103bbbbbbb00001811181111111118818800000000bbbb3330bbbbbbbb
00001111111ddddddddddddddddd0000bbbbbffb000001111111111111111111111111100333bbbb00008181181111111118912880000000bb331330bbbbbbbb
00001911111ddddddddddddddddd0000bbbbbffb00011111111111111111111111111111003333bb00008181191111111119112228000000bb311130bbbbbbbb
00001119111ddddddddddddddddd0000bbbbbffb011111111111111111111111111111110003133b00008118111111111111112228000000b3310210bbbbbbbb
00001111111ddddddddddddddddd0000bbbbbffb11111111111111111111111111111111000313330000111888888888888888888880000031310100bbbbbbbb
bbbb11111911dddddddddddddddbbbbbddd000000000000000000000000000006665666600001313333bb33333bbbb33333bbb333bb3333312210000bbba9bbb
bbbb19111111dddddddddddddddbbbbbddd0000000000000000000000000000065551116000011113133332123333323323333221333331101210000bbaaa9bb
bbb111111111dddddddddddddddbbbbbddd0000000000000000000000000000066566666000012013213324242433222344332422332321000210000bbaa99bb
bbb111151111dddddddddddddddbbbbbddd0000000000000111000000000000066166666000012001221324242223244424324244324321000200000b994299b
bbb111111911dddddddddddddddbbbbbddd0000000000001111100000000000066166666000001001121224220124224424242422424210000000000bbb42bbb
bb1151111111dddddddddddddddbbbbbddd0000000000011111110000000000066611116000000000112122420122421242210124242100000000000b33333bb
bb1111111111dddddddddddddddbbbbbddd0000000000011111111000000000022222222000000000001122220012220022100001221000000000000b3333bbb
b11111911111dddddddddddddddbbbbbddd0000000000111111111000000000040000000000000000000012200001200000000000000000000000000b333bbbb
11111111111dddddddddddddddddbbbbbbbbbbbb0000011111111110000011100000000000000000000077777700000000000000000000000000000000000000
31111111511dddddddddddddddddbbbbbbbbbbbb0000111111111111000111110000000000000000000777777770000000000000000000000007770000000000
33191111111dddddddddddddddddbbbbbbbbbbbb0000111111111111101111111000000000000000007777777777000000000000000000000777777777000000
33399111111dddddddddddddddddbbbbbbbbbbbb0001111111111111111111111100000000000000077777777777000000000000000000007777777777770000
3333911111dddddddddddddddddddbbbbbbbbbbb0011111111111111111111111110000000077700077777777777700000000000007770007777777777777000
3333311111dddddddddddddddddddbbbbbbbbbbb0111111111111111111111111111000000777770777777777777700000770000077777077777777777777700
333333111dddddddddddddddddddddbbbbbbbbbb1111111111111111111111111111110000777770777777777777700007777700777777777777777777777770
33333331dddddddddddddddddddddddbbbbbbbbb1111111111111111111111111111111107777777777777777777770777777777777777777777777777777770
00001313333bb33333bbbb33333bbb333bb33333bbbbbbb30066660000088888888800000000112200000000000b300000000000000000000000000000000000
0000111131333321233333233233332213333311bbbbbbb10677771000812888288880000000112200000000000b300000000000000000000000000000000000
0000111132133242424332223443324223323210bbbbbb30677777610811128882888800cccc11220000000000bb330000000000000000000000000000000000
0000112212213242422232444243242443243210bbbb3330677555618111118888288880cccc11220000000000bbb30000000000000000000000000000000000
0000012211212242241242244242414224242100bb331330677577611111112888288880ccccc112088888000bbbbb3000000000000000000000000000000000
0000012121121224221224212422142241421110bb311130677777611111111888828888ccccc112812888800bbbb33000000000000000000000000000000000
0000011121111222244122244221142142211210b3312210016666101111111222222222cccc112111128888033b3b300a000b000000e00000000b000000e000
000011122212212212441244442221421221221031312100001111001111111111111111cccc112211122222003333000ae0bb30a0b0eb0e00e0bb30a0b0eb00
0000112222124142422212114424224221111110bbbbbbb33bbbbbbb19111114424442441111111111111111bbb22bbbaae8bbb3a9beeb3e00e8bbb3a9beeb3b
0000112221222144421144222244212222112110bbbbbbb11bbbbbbb11111114424222441010101011112424bbb42bbbaeee8b3aaa9ebbb30eee8b3aaa9ebbb3
0000112212111222412444244244111244211100bbbbbb3223bbbbbb11d1111442499944222222221d112494bbb22bbb4ee8842aa994bb330ee8842aa994bb33
0000112222212441224142224422144224211100bbbb33322333bbbb31dd191442499944442244223d112222bb333bbb88428899429934238842889942993423
0000011224214444144412114411124212211000bb331332233133bb33dd111442444244444244423333333bb3333bbb11421111421114213142111142111421
0000011214412444144411112244412221111100bb311132231113bb333d11144244424411111111333333bbb3333bbb31113331113311133111333111331113
0000112112441242244224422444422442211210b33122122122133b33331112222222221412141233333bbbb333bbbb3333333333333333333333333333333b
00001122122441221221444244442244221122103131212222121313333333333333333311111111333bbbbbbbbbbbbb333333333333333333333333333333bb
bbbb11222212414242221211442422422111111bbbbbb11111111111113bbbbbbbbbbbb3000000003bbbbbbbbbb28bbbbbbbbbbbb004000b0000c0000000c000
bbbb11222122214442114422224421222211211bbbbbb31210101010123bbbbbbbbbbbb1000000001bbbbbbbbb2888bbbbbbbbbbbb0400bb000c0c00000c0c00
bbbb1122121112224124442442441112442111bbbbbb33222222222222231bbbbbbbbb3cccccccccc3bbbbbbb222288bbbbbbbbbbbb40bbbc0c000c000c000c0
bbbb1122222124412241422244221442242111bbbbbb13224422442244211bbbbbbb333cccccccccc333bbbbbb2bb2bbbbbbbbbbbbbbbbbbc000000000000000
bbbbb11224214444144412114411124212211bbbbb3311224442444244131bbbbb33133cccccccccc33133bbbb1111bbbbbbbbbbbbbbbbbbc00ccc00000ccc00
bbbbb112144124441444111122444122211111bbbb31131111111111111313bbbb31113cccccccccc31113bbbb1555bbbbbbbbbbbbbbbbbbc0c0c0c000c0c0c0
bbbb11211244124224422442244442244221121bb3311112141214121413133bb331221cccccccccc122133bb33113bbbabbbbbbbbbbbbbbc0ccc0c000ccc0c0
bbbb11221224412212214442444422442211221b313111111111111111111333313121cccccccccccc121313b3333bbbbaebbb3bbbbbbbbbc000000c00000000
bbb311212212414242221211212222422111111b2111111ccccccccccccc1122c0000000cccccccc66665666656566666666666066666666c00000cc00000000
bb3311212122214442111244144421222211111b2211211ccccccccccccc1122c0c00c00cccccccc656551666565556666566560666666660c00000c00000000
bb3331121211122241221224244211124421113b44211177777777777777112200c00c0c77777777656616666556161665666560665566660c0000cc00000000
b3333112222124412242112242221442242111bb242111cccc7ccc7ccccc1122cc00000ccccccccc656111665566661656666160656616660c00000000000000
b3333312142144441442111144111242122113bb12211ccccc7cccccccccc112c0000000cccccccc6516161666161166616666606666616600c0000000000000
b333331214212442142111112122212221113bbb211111ccccccccccccccc1120c0000c0cccccccc6161166666166666661661606666661600c0000c00000000
3333333112211111221331121111112411133bbb4221121ccccccccccccc112100c000c0cccccccc22222222222222222222222022222222000c00c000000000
3333333311111331113b3311133331111333bbbb2211221ccccccccccccc1122cccccc00cccccccc400000000000400000000040000400000000cccc00000000
__gff__
00000000000000000000000000000020000020200000000000000000000000180000000000000000080000000000000000000000000000000000000000000000080820090808000808000800282828a8000000000000000000000008111111910000c81800202020202020222a2a2a2a20202020202020002222220022222200
202000a0000000000000404040c0000021a1a1a1000000000000404040c00008212121a1a10008002000000000000000111111912a0000000000000000000000010101010108000000010000000000000101010101080800002e0000000000000101010101082a0808000800082a000001010101010100010000202020200000
__map__
000000000000000000000000cccf00ca000000000000cb00000000000000424276750000000000000000000000000000000000000000000000000000000000000000999f4a9f4a9f9f9f9f4a9f9f9f9f9f9f9f4a9f9f9f9f9f9f9f9f4a9f9f9f9f4a9f9f9f9f4a9f9f9f9f9f4a9f9f9f9f4040409f408f284040288f28402828
000000000000000000000089dcdf8fda8e0000000089db8e0000000000898f4baf7f8e00000000000000000000000000000000000000000000000000000000000000a9aaabacadabacababacabacababacacabacacadaaabacadabacabacadabacadabacadabacabacabacadabacadabacabacadabacabacabacadabacadabac
0000000000000000000000999f9f9f9fe5e6e6e6e6e79fe5e6e6e6e6e6e74a9f9f9f9e00000000000000eeef0000000000000000000000000000000000000000898fdcdddcdddcdddcdddcdddcddafdcdddcdddcdddcdddcdddcdddcdddf8e000000000000000000000000000000000000000000000000000000000000000000
0000000000000000000000a9aaabacadae00000000a9abae0000000000a9aaabacadae00000000000000fef80000000000cb0000000000000082828282000000999f4848484848484848484848484848484848484848484848484848489f9e000000000000000000000000000000000000000000000000000000000000000000
0000897f8f8f8f8e00000000000000000000000000000000000000000000000000000000cbcbc7c8000000000000cb897fdb8ecacbca00000000000000000000a9aaabacacacababacabacadabacaaabacaaabacadaaabacadabacabacadae000000000000cbcbc7c8000000000000000000000070fc42427600000000cb0000
0000999f9f9f4a9e00000000000000000000000000000000000000121212120000000089dbdbd7d88e0000000089dbafdcdf46dadbda8e0000000000000000000000000000000000000000c7c8000000000000000000000000000000000000000000000089dbdbd7d88e4242767500000089af4c4d4d4d4d4d4d4e4e4fdb8e00
0000a9aaabacadae0000cccdcccf000000000000000000000000008081818183000000994a484848e5e6e6e6e6e7484848445b489f4a9e0000000000000000000000000000747412008977d7d88e00000000000000000000000000000000000000000000999f4a4848e5e6e6e6e6e6e6e6e7485c5d5d5d5d5d5d5e5e5f9f9e00
0000000000000000894bdcdddcdf4b8e00000000000000000000009091929293000000c0c2c3c1c4ae00000000a9aaabacababaac1c4ae00000000000000000000000000897f4b7b8e994a4a7f9e897f4b7f8e0000000000000000000000000000000000a9aaabacadae00000000000000c0c1c2c2abacadacadacadacadae00
0000000000000000999f9f4a9f9f9f9e000000000000000000000090a1a2a2a4000089e0d1d2d3d40000000000000000000000d0d1d41275000000000000000000000000999f9f4a9ea9aaabadae994a8f4a9e00000000000000000000000000cb00000000000000000000000000000089e0e1e3e48e0000fafafacbcccdcf00
0000000000000000a9aaaaababacadae000000000000000000000090a1a2a2a4897f8fe0e1e2e3e48e000000000000000089afe0e1e47f4b8e0000000000000000000000a9aaabadae0000000000a9aaabadae0000000000000000000089afafdbaf8e0000000000000000000000000099f0f1f3f49e00894b8f7fdbdcdddf8f
00000000000000000000000000000000000000000000000000000090a1a2a2a4999f9ff0e1e3e1f4c50000000000000000999ff0f1f44a9fc5000000000000000000000000000000000000000000000000000000000000000000000000999f9f4a9f9e00000000000000000000000000a9aaabacaaae00999f48484848484848
00000000000000000000000000000000008081818300000000000090a1a2a2a4c0c1c2d6f0f2f4c5ae0000000000000000a9aaaac1c1c2c3d4000000000000000000000000000000000000000000000000000000000000000012120000a9aaabacadae0000000000000000000000000000000000000000a9aaabaaabacaaabac
cccdcccdcfcb68696a007374fd0000000090919293cccdcf00cb0090a1a2a2a4d0d1d2d1c2c3c1d40000000000cbca65666712d0d1d1d2d3d4cb7375000000000000000000000000000000000000000000000000000000007071720000000000000000000000000000000000000000cbcbc7c8ca0000000042427675cbcccdcc
dcdddcdddfdb8f7f468f8f8f8f8f8f8f8fa0a1a2a3dcdddf4bdb8fa0a1a2a2a3e0e1e2e3e1e1e3e48e00000089dbda4c4d4e4fe0e1d1d2d3e4db4b8f8e000000000000000000000000000000000000000000000000000089b4edb48e000000000000000000000000000000000000894b77d7d8daeb8f8f4b8f4b7fafdbdcdddc
48484848484848445b41489f9f9f9f9f9fb0b1b2b39f9f4aec9fecb0b1b2b2b3f0f1f2e1e1e3d2f4e5d9d9d9e79f4a5c5d5e5ff0e1e3e2e3e44a4848e5d9d9d9d9d9d9d9d9d9d9d9d9d9d9d9d9d9d9d9d9d9d9d9d9d9d9e74a9f4ae5e9e9e9e9e9e9e9e9e9e9e9e9e9e9e9e9e9e9ea4a9f9f9f9f9f9f9fec4848484848484848
dddcdcdd8f4b7f8f4a94af8f8f8f8f8f8f8f8f8f8f4b8f8fdcdddcdddcdddcdddcdd7ff0f1f3f4d5f5f6f9f9f7d68f7f4b8fafebf0f1f2f3f48f7fd5f5f9f9f9f9f6f9f9f9f9f9f9f9f9f9f9f6f9f9f9f9f9f9f9f6f9f9f7d67fd5f5f9f9f9f9f9f9f6f9f9f9f9f6f9f9f9f6f9f9f7d64b7f4b8f7f8f4bdcdddcdddcdddcdddc
0000000000000000000000000000000000000000000000000000000000000000000000000000000000000000000000000000000000000000000000000000000000000000000000000000000000000000000000000000000000000000000000000000000000000000000000000000000000000000000000000000000000000000
0000000000000000000000000000000000000000000000000000000000000000000000000000000000000000000000000000000000000000000000000000000000000000000000000000000000000000000000000000000000000000000000000000000000000000000000000000000000000000000000000000000000000000
000000000000000000000000000000000000000000000000000000000000000000000000000000000000000000000000000000000000000078797a787a00000000000000000000000000000000000000000000000000000000000000000000000000000000000000000000000000000000000000000000000000000000000000
00000000000000000000000000000000000000000000000000000000000000000000000000000000000000000000000000000000000000006b6c6f6d6e00000000000000000000000000000000000000000000000000000000000000000000000000000000000000000000000000000000000000000000000000000000000000
000000000000000000caa800000013c7c8000000000000000000000000000000000000000000000000000000000000000000000000000000007c7d7d7e00000000000000000000000000000000000000000000000000000000000000000000000000000000000000000000000000000000000000000000000000000000000000
000000000000000000da774c4d4e4fd7d8000000000000000000000000000000000000000000000000000000000000000000000000000000000000000000000000000000000000000000000000000000000000000000000000000000000000000000000000000000000000000000000000000000000000000000000000000000
00000000000000000000005c5d5e5feb0f000000000000000000000000000000000000000000000000000000000000000000000000000000000000000000000000000000000000000000000000000000000000000000000000000000000000000000000000000000000000000000000000000000000000000000000000000000
0000000000000000000000007b4c4d4d4e4f0000000000000000000000000000000000000000000000000000000000000000000000000000000000000000000000000000000000000000000000000000000000000000000000000000000000000000000000000000000000000000000000000000000000000000000000000000
000000000000000000000000000000000000000000000000000000000000000000000000000000000000000000000f000000000000000000000000000000000000000000000000000000000000000000000000000000000000000000000000000000000000000000000000000000000000000000000000000000000000000000
0000000000000000000000000000000000000000000000000000000000000000000000000000000000000000000080818300000000000000000000000000000000000000000000008081830000000000000000000000000000000000000000000000000000000000000000000000000000000000000000000000000000000000
0000000000000000000000000000000000000000000000000000000000000000000000000000000000000000000090919300000000000000000000000000000000000000000000009091930000000000000000000000000000000000000000000000000000000000000000000000000000000000000000000000000000000000
0000000000000000000000000000000000000000000000000000000000000000000000000000000000000000000090a1a4808183000000000000000000000000000000000000000090a1a40000000080818183000000000000000000000000000000000000000000000000808183000000000000000000000000000000000000
0000000000000000000000000000000000000000000000000000000000000000000000000000000000000000808143a1a4909193000000000000000000000000000000000000000090a1a480818181439192930000000000000000000000000000fafbfc00000000000000909193000000000000000000000000000000000000
0000000000000000000000000000000000000000000000000000000080818183008081818181830000808181439192a1a490a1a4000000000000000000000000000000000000000090a1844391929292a1a2a400000000000000000000008081818181818300808181818143a1a4000080818181818181818181818181818183
000000000000000000000000000000000000000080818181818183009091929300909192929293000090919292a1a2a18443a1a4808181830000000000000000000000000000808143a18592a1a2a2a2a1a2a400000000000000000000009091929292929300909192929292a1a4000090919292929292929292929292929293
0000000000000000000000000000008081818181439192929292930090a1a2848143a1a2a2a2a4000090a1a2a2a1a2a18592a1a4909192930000000000000000000000000000909192a1a2a2a1a2a2a2a1a2a4000000000000000000000090a1a2a2a2a2848143a1a2a2a2a2a1a4000090a1a2a2a2a2a2a2a2a2a2a2a2a2a2a4
